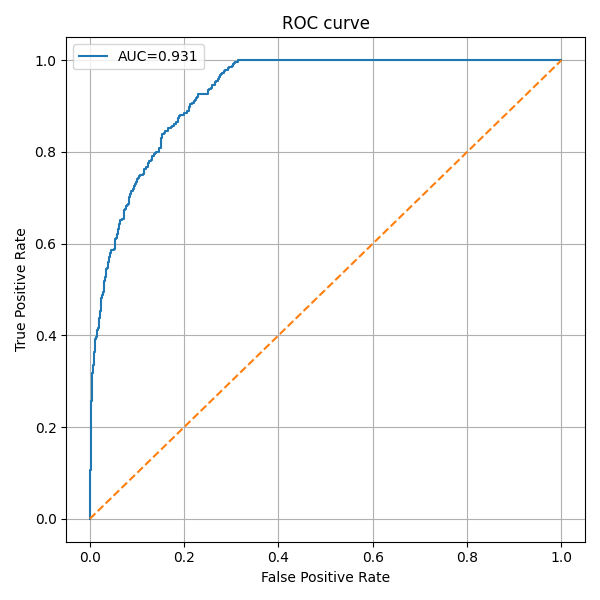

The table this chart was drawn from, first rows:
fpr, tpr, threshold
0.0, 0.0, inf
0.0, 0.002976, 0.9998
0.0, 0.0119, 0.9993
0.0004562, 0.0119, 0.9988
0.0004562, 0.03869, 0.9961
0.0009124, 0.03869, 0.9958
0.0009124, 0.1071, 0.983
0.001369, 0.1071, 0.983
0.001369, 0.119, 0.9809
0.001825, 0.119, 0.9806
0.001825, 0.2321, 0.9526
0.002281, 0.2321, 0.9512
0.002281, 0.247, 0.9442
0.003193, 0.247, 0.9416
0.003193, 0.256, 0.9387
0.00365, 0.256, 0.9386
0.00365, 0.2708, 0.9343
0.004106, 0.2708, 0.9338
0.004106, 0.2857, 0.9307
0.004562, 0.2857, 0.9296
0.004562, 0.3125, 0.9216
0.005018, 0.3125, 0.9211
0.005018, 0.3155, 0.9208
0.005474, 0.3155, 0.9191
0.005474, 0.3185, 0.916
0.005931, 0.3185, 0.9141
0.005931, 0.3304, 0.9114
0.007299, 0.3304, 0.9075
0.007299, 0.3363, 0.9053
0.007755, 0.3363, 0.9052
0.007755, 0.3423, 0.9045
0.008212, 0.3423, 0.9045
0.008212, 0.3452, 0.9025
0.008668, 0.3452, 0.9023
0.008668, 0.3482, 0.902
0.009124, 0.3482, 0.9008
0.009124, 0.3631, 0.8924
0.01004, 0.3631, 0.8892
0.01004, 0.372, 0.8868
0.01049, 0.372, 0.8865
0.01049, 0.375, 0.8846
0.01095, 0.375, 0.8837
0.01095, 0.381, 0.881
0.01186, 0.381, 0.8751
0.01186, 0.3929, 0.8703
0.01232, 0.3929, 0.8688
0.01232, 0.3958, 0.8646
0.0146, 0.3958, 0.858
0.0146, 0.4048, 0.8557
0.01505, 0.4048, 0.8549
0.01505, 0.4107, 0.8522
0.01688, 0.4107, 0.8489
0.01688, 0.4137, 0.8466
0.01779, 0.4137, 0.8442
0.01779, 0.4167, 0.844
0.0187, 0.4167, 0.8436
0.0187, 0.4315, 0.838
0.01962, 0.4315, 0.8377
0.01962, 0.4345, 0.8359
0.02007, 0.4345, 0.8358
... 272 more rows
